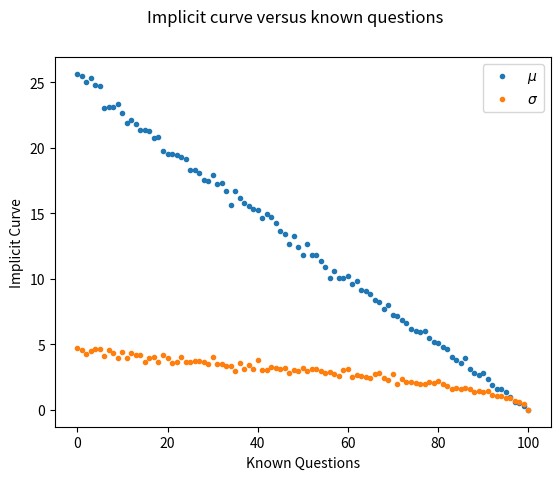

Recreate this plot in Python. (Note: this script raises an exception after producing the figure.)
import numpy as np
import pandas as pd
from matplotlib import pyplot as plt

def trial(num_known):
    QUESTIONS = 100
    assert num_known <= QUESTIONS

    num_guesses = QUESTIONS - num_known
    correct_guesses = sum(
        np.random.binomial(n=1, p=0.25, size=num_guesses)
    )
    return correct_guesses



if __name__ =='__main__':
    num_trials = 101
    x = np.arange(101)
    means = []
    stdevs = []
    for xi in x:
        trials = [trial(xi) for n in range(num_trials)]
        mean = np.mean(trials)
        std = np.std(trials)
        means.append(mean)
        stdevs.append(std)

    ax = plt.subplot()
    plt.suptitle('Implicit curve versus known questions')
    result = pd.DataFrame({'Known Questions':x, r'$\mu$':means, r'$\sigma$':stdevs})
    result.set_index('Known Questions', inplace=True)
    plt.ylabel('Implicit Curve')
    result.plot(ax=ax, style='.')
    #result.plot(y=r'$\mu$', ax=ax, style='.')
    #result.plot(y=r'$\sigma$', ax=ax, style='.')
    plt.savefig('figures/q4.png')
